Labelled photos from "Augmented_Preprocessed_Dataset", an image-classification folder in Prothomaa/Ensemble-of-deep-learning-models-for-eye-disease-classification. The possible labels are: diabetic retinopathy, glaucoma, healthy, macular scar, myopia.

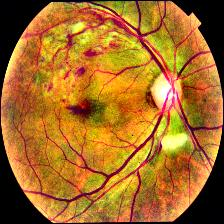
Label: diabetic retinopathy

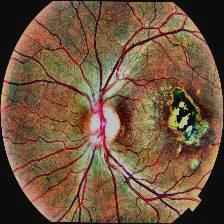
Label: macular scar

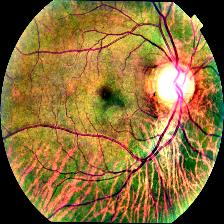
Label: glaucoma

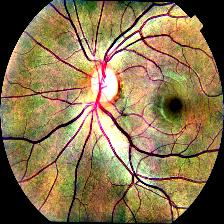
Label: healthy

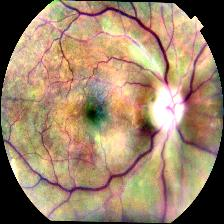
Label: glaucoma

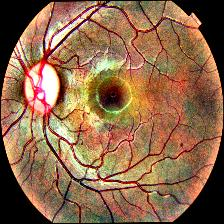
Label: myopia
